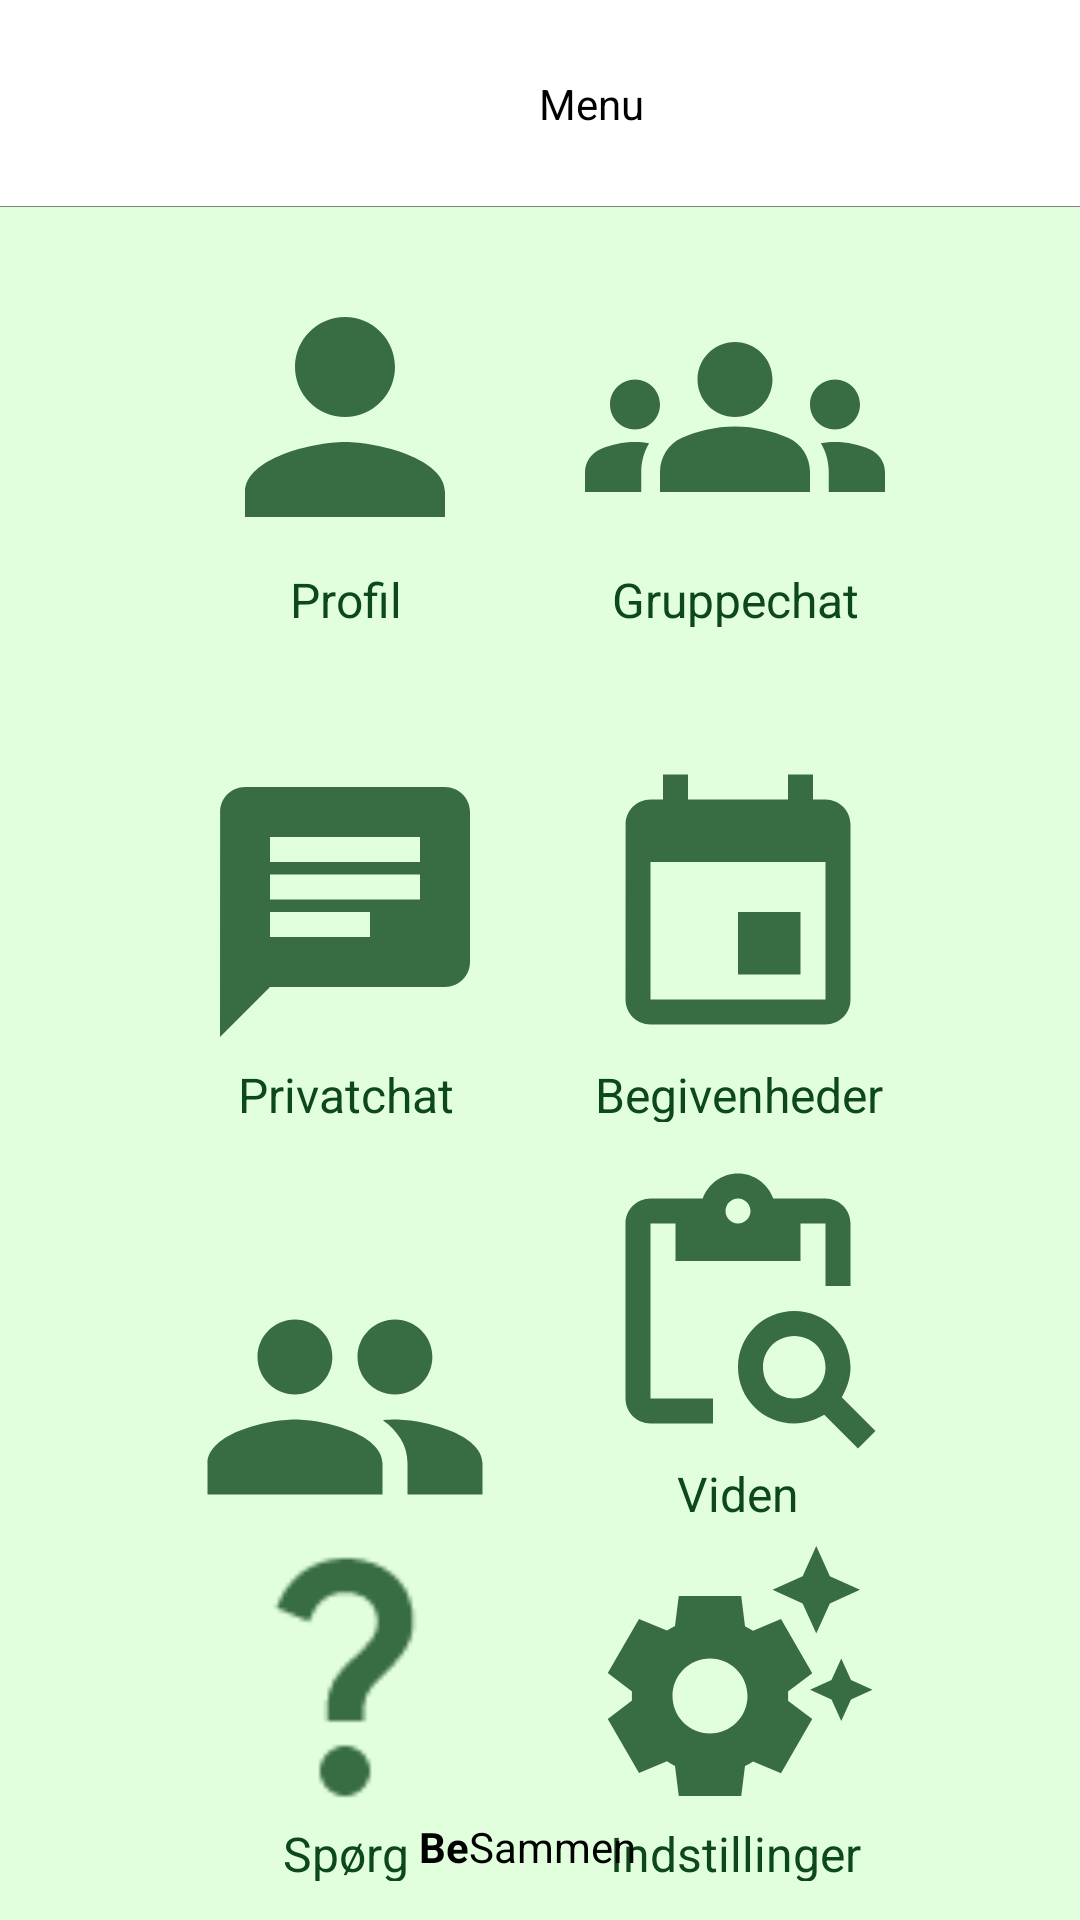

Reconstruct the res/layout file that produces this screen, plus the resources it refers to.
<!-- AndroidManifest.xml: application theme Theme.BeSammen -->
<!-- res/layout/activity_overview_app_activities.xml -->
<?xml version="1.0" encoding="utf-8"?>
<androidx.constraintlayout.widget.ConstraintLayout xmlns:android="http://schemas.android.com/apk/res/android"
    xmlns:app="http://schemas.android.com/apk/res-auto"
    xmlns:tools="http://schemas.android.com/tools"
    android:layout_width="match_parent"
    android:layout_height="match_parent"
    android:background="#E2FFDD"
    tools:context=".ui.OverviewActivity">


    <TextView
        android:id="@+id/textView25"
        android:layout_width="394dp"
        android:layout_height="69dp"
        android:background="@drawable/header"
        app:layout_constraintBottom_toBottomOf="@+id/textView3"
        app:layout_constraintEnd_toEndOf="parent"
        app:layout_constraintHorizontal_bias="0.0"
        app:layout_constraintStart_toStartOf="parent"
        app:layout_constraintTop_toTopOf="parent"
        app:layout_constraintVertical_bias="0.0"
        tools:ignore="UnknownIdInLayout" />

    <TextView
        android:id="@+id/textView30"
        android:layout_width="wrap_content"
        android:layout_height="wrap_content"
        android:text="@string/menu"
        android:textColor="@color/black"
        app:layout_constraintBottom_toBottomOf="@+id/textView25"
        app:layout_constraintEnd_toEndOf="@+id/textView25"
        app:layout_constraintStart_toStartOf="@+id/textView25"
        app:layout_constraintTop_toTopOf="@+id/textView25" />

    <LinearLayout
        android:id="@+id/linearLayout"
        android:layout_width="100dp"
        android:layout_height="120dp"
        android:layout_marginStart="65dp"
        android:layout_marginTop="20dp"
        android:gravity="center"
        android:orientation="vertical"
        app:layout_constraintStart_toStartOf="parent"
        app:layout_constraintTop_toBottomOf="@+id/textView25">

        <ImageButton
            android:id="@+id/imageButton7"
            android:layout_width="100dp"
            android:layout_height="100dp"
            android:background="#E2FFDD"
            android:scaleType="centerCrop"
            app:srcCompat="@drawable/ic_profile" />

        <TextView
            android:id="@+id/textView5"
            android:layout_width="match_parent"
            android:layout_height="wrap_content"
            android:background="#E2FFDD"
            android:text="Profil"
            android:textAlignment="center"
            android:textColor="#0C4819"
            android:textSize="16sp" />
    </LinearLayout>

    <LinearLayout
        android:id="@+id/linearLayout2"
        android:layout_width="100dp"
        android:layout_height="120dp"
        android:layout_marginTop="20dp"
        android:layout_marginEnd="65dp"
        android:orientation="vertical"
        app:layout_constraintEnd_toEndOf="parent"
        app:layout_constraintTop_toBottomOf="@+id/textView25">

        <ImageButton
            android:id="@+id/imageButton8"
            android:layout_width="100dp"
            android:layout_height="100dp"
            android:background="#E2FFDD"
            android:scaleType="centerCrop"
            app:srcCompat="@drawable/ic_groupchat" />

        <TextView
            android:id="@+id/textView6"
            android:layout_width="match_parent"
            android:layout_height="wrap_content"
            android:text="Gruppechat"
            android:textAlignment="center"
            android:textColor="#0C4819"
            android:textSize="16sp" />
    </LinearLayout>

    <LinearLayout
        android:id="@+id/linearLayout3"
        android:layout_width="100dp"
        android:layout_height="120dp"
        android:layout_marginStart="65dp"
        android:layout_marginTop="45dp"
        android:orientation="vertical"
        app:layout_constraintStart_toStartOf="parent"
        app:layout_constraintTop_toBottomOf="@+id/linearLayout">

        <ImageButton
            android:id="@+id/imageButton9"
            android:layout_width="100dp"
            android:layout_height="100dp"
            android:background="#E2FFDD"
            android:scaleType="centerCrop"
            app:srcCompat="@drawable/ic_privatechat" />

        <TextView
            android:id="@+id/textView7"
            android:layout_width="match_parent"
            android:layout_height="wrap_content"
            android:text="Privatchat"
            android:textAlignment="center"
            android:textColor="#0C4819"
            android:textSize="16sp" />
    </LinearLayout>

    <LinearLayout
        android:id="@+id/linearLayout4"
        android:layout_width="100dp"
        android:layout_height="120dp"
        android:layout_marginTop="45dp"
        android:layout_marginEnd="64dp"
        android:orientation="vertical"
        app:layout_constraintEnd_toEndOf="parent"
        app:layout_constraintTop_toBottomOf="@+id/linearLayout2">

        <ImageButton
            android:id="@+id/imageButton10"
            android:layout_width="100dp"
            android:layout_height="100dp"
            android:background="#E2FFDD"
            android:scaleType="centerCrop"
            android:src="@drawable/ic_events" />

        <TextView
            android:id="@+id/textView8"
            android:layout_width="match_parent"
            android:layout_height="wrap_content"
            android:text="Begivenheder"
            android:textAlignment="center"
            android:textColor="#0C4819"
            android:textSize="16sp" />
    </LinearLayout>

    <LinearLayout
        android:id="@+id/linearLayout6"
        android:layout_width="100dp"
        android:layout_height="120dp"
        android:layout_marginStart="65dp"
        android:layout_marginTop="45dp"
        android:orientation="vertical"
        app:layout_constraintStart_toStartOf="parent"
        app:layout_constraintTop_toBottomOf="@+id/linearLayout3">

        <ImageButton
            android:id="@+id/imageButton11"
            android:layout_width="100dp"
            android:layout_height="100dp"
            android:background="#E2FFDD"
            android:scaleType="centerCrop"
            android:src="@drawable/ic_friends" />

        <TextView
            android:id="@+id/textView9"
            android:layout_width="match_parent"
            android:layout_height="wrap_content"
            android:text="Venner"
            android:textAlignment="center"
            android:textColor="#0C4819"
            android:textSize="16sp" />
    </LinearLayout>

    <LinearLayout
        android:id="@+id/linearLayout5"
        android:layout_width="100dp"
        android:layout_height="120dp"
        android:layout_marginTop="45dp"
        android:layout_marginEnd="64dp"
        android:orientation="vertical"
        app:layout_constraintBottom_toTopOf="@+id/linearLayout13"
        app:layout_constraintEnd_toEndOf="parent"
        app:layout_constraintTop_toBottomOf="@+id/linearLayout4">

        <ImageButton
            android:id="@+id/imageButton12"
            android:layout_width="100dp"
            android:layout_height="100dp"
            android:background="#E2FFDD"
            android:scaleType="centerCrop"
            android:src="@drawable/ic_knowledge" />

        <TextView
            android:id="@+id/textView10"
            android:layout_width="match_parent"
            android:layout_height="wrap_content"
            android:text="Viden"
            android:textAlignment="center"
            android:textColor="#0C4819"
            android:textSize="16sp" />
    </LinearLayout>

    <LinearLayout
        android:layout_width="100dp"
        android:layout_height="120dp"
        android:layout_marginStart="65dp"
        android:layout_marginBottom="45dp"
        android:orientation="vertical"
        app:layout_constraintBottom_toBottomOf="parent"
        app:layout_constraintStart_toStartOf="parent"
        app:layout_constraintTop_toBottomOf="@+id/linearLayout6">

        <ImageButton
            android:id="@+id/imageButton13"
            android:layout_width="100dp"
            android:layout_height="100dp"
            android:background="#E2FFDD"
            android:scaleType="centerCrop"
            android:src="@drawable/ic_ask" />

        <TextView
            android:id="@+id/textView11"
            android:layout_width="match_parent"
            android:layout_height="wrap_content"
            android:text="@string/sp_rg"
            android:textAlignment="center"
            android:textColor="#0C4819"
            android:textSize="16sp" />
    </LinearLayout>

    <LinearLayout
        android:id="@+id/linearLayout13"
        android:layout_width="100dp"
        android:layout_height="120dp"
        android:layout_marginEnd="65dp"
        android:layout_marginBottom="45dp"
        android:orientation="vertical"
        app:layout_constraintBottom_toBottomOf="parent"
        app:layout_constraintEnd_toEndOf="parent"
        app:layout_constraintTop_toBottomOf="@+id/linearLayout5"
        app:layout_constraintVertical_bias="0.0">

        <ImageButton
            android:id="@+id/imageButton14"
            android:layout_width="100dp"
            android:layout_height="100dp"
            android:background="#E2FFDD"
            android:scaleType="centerCrop"
            android:src="@drawable/ic_settings" />

        <TextView
            android:id="@+id/textView12"
            android:layout_width="match_parent"
            android:layout_height="wrap_content"
            android:text="Indstillinger"
            android:textAlignment="center"
            android:textColor="#0C4819"
            android:textSize="16sp" />
    </LinearLayout>

    <LinearLayout
        android:layout_width="81dp"
        android:layout_height="34dp"
        android:layout_marginStart="1dp"
        android:layout_marginEnd="1dp"
        app:layout_constraintBottom_toBottomOf="parent"
        app:layout_constraintEnd_toEndOf="parent"
        app:layout_constraintStart_toStartOf="parent">

        <TextView
            android:id="@+id/textView2"
            android:layout_width="wrap_content"
            android:layout_height="wrap_content"
            android:text="@string/be"
            android:textColor="@color/black"
            android:textStyle="bold" />

        <TextView
            android:id="@+id/textView29"
            android:layout_width="wrap_content"
            android:layout_height="wrap_content"
            android:layout_weight="1"
            android:text="@string/sammen"
            android:textColor="@color/black" />


    </LinearLayout>


</androidx.constraintlayout.widget.ConstraintLayout>
<!-- resources referenced by this layout -->
<resources>
  <color name="black">#FF000000</color>
  <!-- drawable header (drawable) -->
  <?xml version="1.0" encoding="utf-8"?>
  <layer-list xmlns:android="http://schemas.android.com/apk/res/android">
      
      <item>
          <shape>
              <solid android:color="#808080" />
          </shape>
      </item>
      
      <item android:bottom="0.5dp" android:right="1dp">
          <shape>
              <solid android:color="@color/white" />
          </shape>
      </item>
  </layer-list>
  <!-- drawable ic_events (drawable-anydpi) -->
  <vector xmlns:android="http://schemas.android.com/apk/res/android"
      android:width="24dp"
      android:height="24dp"
      android:viewportWidth="24"
      android:viewportHeight="24"
      android:tint="#0C4819"
      android:alpha="0.8">
    <path
        android:fillColor="@android:color/white"
        android:pathData="M17,12h-5v5h5v-5zM16,1v2L8,3L8,1L6,1v2L5,3c-1.11,0 -1.99,0.9 -1.99,2L3,19c0,1.1 0.89,2 2,2h14c1.1,0 2,-0.9 2,-2L21,5c0,-1.1 -0.9,-2 -2,-2h-1L18,1h-2zM19,19L5,19L5,8h14v11z"/>
  </vector>
  <!-- drawable ic_friends (drawable-anydpi) -->
  <vector xmlns:android="http://schemas.android.com/apk/res/android"
      android:width="24dp"
      android:height="24dp"
      android:viewportWidth="24"
      android:viewportHeight="24"
      android:tint="#0C4819"
      android:alpha="0.8">
    <path
        android:fillColor="@android:color/white"
        android:pathData="M16,11c1.66,0 2.99,-1.34 2.99,-3S17.66,5 16,5c-1.66,0 -3,1.34 -3,3s1.34,3 3,3zM8,11c1.66,0 2.99,-1.34 2.99,-3S9.66,5 8,5C6.34,5 5,6.34 5,8s1.34,3 3,3zM8,13c-2.33,0 -7,1.17 -7,3.5L1,19h14v-2.5c0,-2.33 -4.67,-3.5 -7,-3.5zM16,13c-0.29,0 -0.62,0.02 -0.97,0.05 1.16,0.84 1.97,1.97 1.97,3.45L17,19h6v-2.5c0,-2.33 -4.67,-3.5 -7,-3.5z"/>
  </vector>
  <!-- drawable ic_privatechat (drawable-anydpi) -->
  <vector xmlns:android="http://schemas.android.com/apk/res/android"
      android:width="24dp"
      android:height="24dp"
      android:viewportWidth="24"
      android:viewportHeight="24"
      android:tint="#0C4819"
      android:alpha="0.8"
      android:autoMirrored="true">
    <path
        android:fillColor="@color/white"
        android:pathData="M20,2L4,2c-1.1,0 -1.99,0.9 -1.99,2L2,22l4,-4h14c1.1,0 2,-0.9 2,-2L22,4c0,-1.1 -0.9,-2 -2,-2zM6,9h12v2L6,11L6,9zM14,14L6,14v-2h8v2zM18,8L6,8L6,6h12v2z"/>
  </vector>
  <!-- drawable ic_profile (drawable-anydpi) -->
  <vector xmlns:android="http://schemas.android.com/apk/res/android"
      android:width="24dp"
      android:height="24dp"
      android:viewportWidth="24"
      android:viewportHeight="24"
      android:tint="#0C4819"
      android:alpha="0.8">
    <path
        android:fillColor="@android:color/white"
        android:pathData="M12,12c2.21,0 4,-1.79 4,-4s-1.79,-4 -4,-4 -4,1.79 -4,4 1.79,4 4,4zM12,14c-2.67,0 -8,1.34 -8,4v2h16v-2c0,-2.66 -5.33,-4 -8,-4z"/>
  </vector>
  <string name="be" tools:ignore="DuplicateDefinition">Be</string>
  <string name="menu">Menu</string>
  <string name="sammen" tools:ignore="DuplicateDefinition">Sammen</string>
  <string name="sp_rg">Spørg</string>
  <style name="Theme.BeSammen" parent="Theme.MaterialComponents.DayNight.DarkActionBar">
          
          <item name="colorPrimary">@color/black</item>
          <item name="colorPrimaryVariant">@color/dark_grey</item>
          <item name="colorOnPrimary">@color/white</item>
          
          <item name="colorSecondary">@color/teal_200</item>
          <item name="colorSecondaryVariant">@color/teal_700</item>
          <item name="colorOnSecondary">@color/black</item>
          
          <item name="android:statusBarColor">?attr/colorPrimaryVariant</item>
          
      </style>
  <color name="white">#FFFFFFFF</color>
  <color name="dark_grey">#212121</color>
  <color name="teal_200">#FF03DAC5</color>
  <color name="teal_700">#FF018786</color>
</resources>
